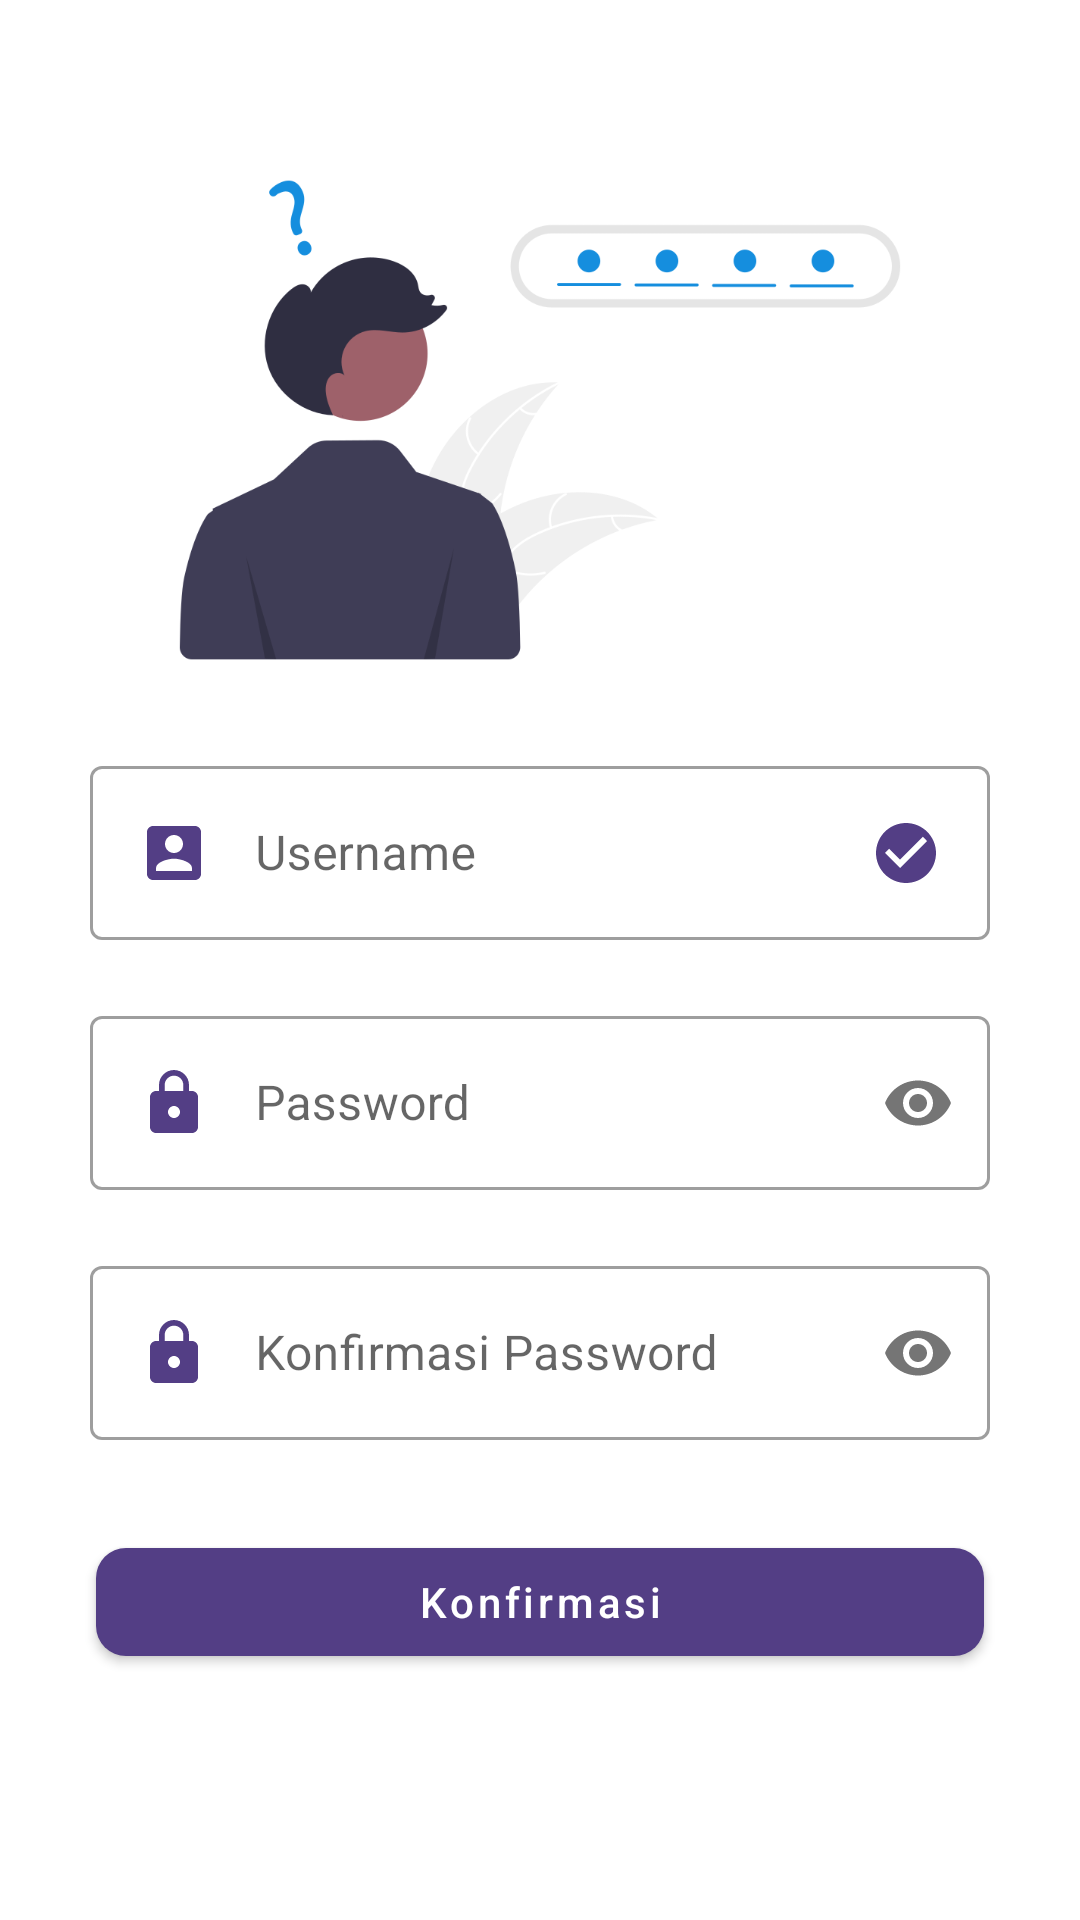

Android layout source for this screen:
<!-- AndroidManifest.xml: application theme Theme.LoginAuth -->
<!-- res/layout/activity_lupa_pass.xml -->
<?xml version="1.0" encoding="utf-8"?>
<LinearLayout xmlns:android="http://schemas.android.com/apk/res/android"
    xmlns:app="http://schemas.android.com/apk/res-auto"
    xmlns:tools="http://schemas.android.com/tools"
    android:layout_width="match_parent"
    android:layout_height="match_parent"
    android:orientation="vertical"
    tools:context=".Activitys.LupaPassActivity">

    
    <ImageView
        android:layout_width="match_parent"
        android:layout_height="200dp"
        android:layout_marginTop="40dp"
        android:layout_marginStart="20sp"
        android:layout_marginEnd="20sp"
        app:srcCompat="@drawable/forgotpass" />

    
    <com.google.android.material.textfield.TextInputLayout
        android:layout_width="match_parent"
        android:layout_height="wrap_content"
        android:layout_marginTop="10sp"
        android:layout_marginStart="30dp"
        android:layout_marginEnd="30dp"
        android:layout_marginBottom="20dp"
        style="@style/Widget.MaterialComponents.TextInputLayout.OutlinedBox"
        android:hint="@string/username">
        <com.google.android.material.textfield.TextInputEditText
            android:id="@+id/tflupaUsername"
            android:layout_width="match_parent"
            android:maxLength="14"
            android:drawableStart="@drawable/user"
            android:drawablePadding="15sp"
            android:drawableEnd="@drawable/vertiv"
            android:layout_height="wrap_content" />
    </com.google.android.material.textfield.TextInputLayout>

    
    <com.google.android.material.textfield.TextInputLayout
        android:layout_width="match_parent"
        android:layout_height="wrap_content"
        android:layout_marginStart="30dp"
        android:layout_marginEnd="30dp"
        android:layout_marginBottom="20sp"
        style="@style/Widget.MaterialComponents.TextInputLayout.OutlinedBox"
        android:hint="@string/password"
        app:passwordToggleEnabled="true">
        <com.google.android.material.textfield.TextInputEditText
            android:id="@+id/tflupasPass"
            android:layout_width="match_parent"
            android:drawableStart="@drawable/lock"
            android:drawablePadding="15sp"
            android:maxLength="15"
            android:layout_height="wrap_content"
            android:inputType="textPassword"/>
    </com.google.android.material.textfield.TextInputLayout>
    
    <com.google.android.material.textfield.TextInputLayout
        android:layout_width="match_parent"
        android:layout_height="wrap_content"
        android:layout_marginStart="30dp"
        android:layout_marginEnd="30dp"
        android:layout_marginBottom="20sp"
        style="@style/Widget.MaterialComponents.TextInputLayout.OutlinedBox"
        android:hint="Konfirmasi Password"
        app:passwordToggleEnabled="true">
        <com.google.android.material.textfield.TextInputEditText
            android:id="@+id/tflupasPassConf"
            android:layout_width="match_parent"
            android:drawableStart="@drawable/lock"
            android:drawablePadding="15sp"
            android:maxLength="15"
            android:layout_height="wrap_content"
            android:inputType="textPassword"/>
    </com.google.android.material.textfield.TextInputLayout>

    <com.google.android.material.button.MaterialButton
        android:id="@+id/btLupaPass"
        android:layout_width="match_parent"
        android:layout_height="wrap_content"
        android:layout_gravity="center"
        android:layout_marginStart="32dp"
        android:layout_marginTop="10dp"
        android:layout_marginEnd="32dp"
        android:text="Konfirmasi"
        android:textAllCaps="false"
        app:backgroundTint="@color/appBar"
        app:cornerRadius="10dp" />
</LinearLayout>
<!-- resources referenced by this layout -->
<resources>
  <color name="appBar">#FF533E85</color>
  <!-- drawable forgotpass: png bitmap (drawable, 32200 bytes) -->
  <!-- drawable lock (drawable) -->
  <vector android:height="24dp" android:tint="#533E85"
      android:viewportHeight="24" android:viewportWidth="24"
      android:width="24dp" xmlns:android="http://schemas.android.com/apk/res/android">
      <path android:fillColor="@android:color/white" android:pathData="M18,8h-1L17,6c0,-2.76 -2.24,-5 -5,-5S7,3.24 7,6v2L6,8c-1.1,0 -2,0.9 -2,2v10c0,1.1 0.9,2 2,2h12c1.1,0 2,-0.9 2,-2L20,10c0,-1.1 -0.9,-2 -2,-2zM12,17c-1.1,0 -2,-0.9 -2,-2s0.9,-2 2,-2 2,0.9 2,2 -0.9,2 -2,2zM15.1,8L8.9,8L8.9,6c0,-1.71 1.39,-3.1 3.1,-3.1 1.71,0 3.1,1.39 3.1,3.1v2z"/>
  </vector>
  <!-- drawable user (drawable) -->
  <vector android:height="24dp" android:tint="#533E85"
      android:viewportHeight="24" android:viewportWidth="24"
      android:width="24dp" xmlns:android="http://schemas.android.com/apk/res/android">
      <path android:fillColor="@android:color/white" android:pathData="M3,5v14c0,1.1 0.89,2 2,2h14c1.1,0 2,-0.9 2,-2L21,5c0,-1.1 -0.9,-2 -2,-2L5,3c-1.11,0 -2,0.9 -2,2zM15,9c0,1.66 -1.34,3 -3,3s-3,-1.34 -3,-3 1.34,-3 3,-3 3,1.34 3,3zM6,17c0,-2 4,-3.1 6,-3.1s6,1.1 6,3.1v1L6,18v-1z"/>
  </vector>
  <!-- drawable vertiv (drawable) -->
  <vector android:height="24dp" android:tint="#533E85"
      android:viewportHeight="24" android:viewportWidth="24"
      android:width="24dp" xmlns:android="http://schemas.android.com/apk/res/android">
      <path android:fillColor="@android:color/white" android:pathData="M12,2C6.48,2 2,6.48 2,12s4.48,10 10,10 10,-4.48 10,-10S17.52,2 12,2zM10,17l-5,-5 1.41,-1.41L10,14.17l7.59,-7.59L19,8l-9,9z"/>
  </vector>
  <string name="password">Password</string>
  <string name="username">Username</string>
  <style name="Theme.LoginAuth" parent="Theme.MaterialComponents.Light.DarkActionBar">
          
          <item name="colorPrimary">@color/appBar</item>
          <item name="colorPrimaryDark">@color/black</item>
          <item name="colorAccent">@color/teal_200</item>
          
      </style>
  <color name="black">#FF000000</color>
  <color name="teal_200">#FF03DAC5</color>
</resources>
